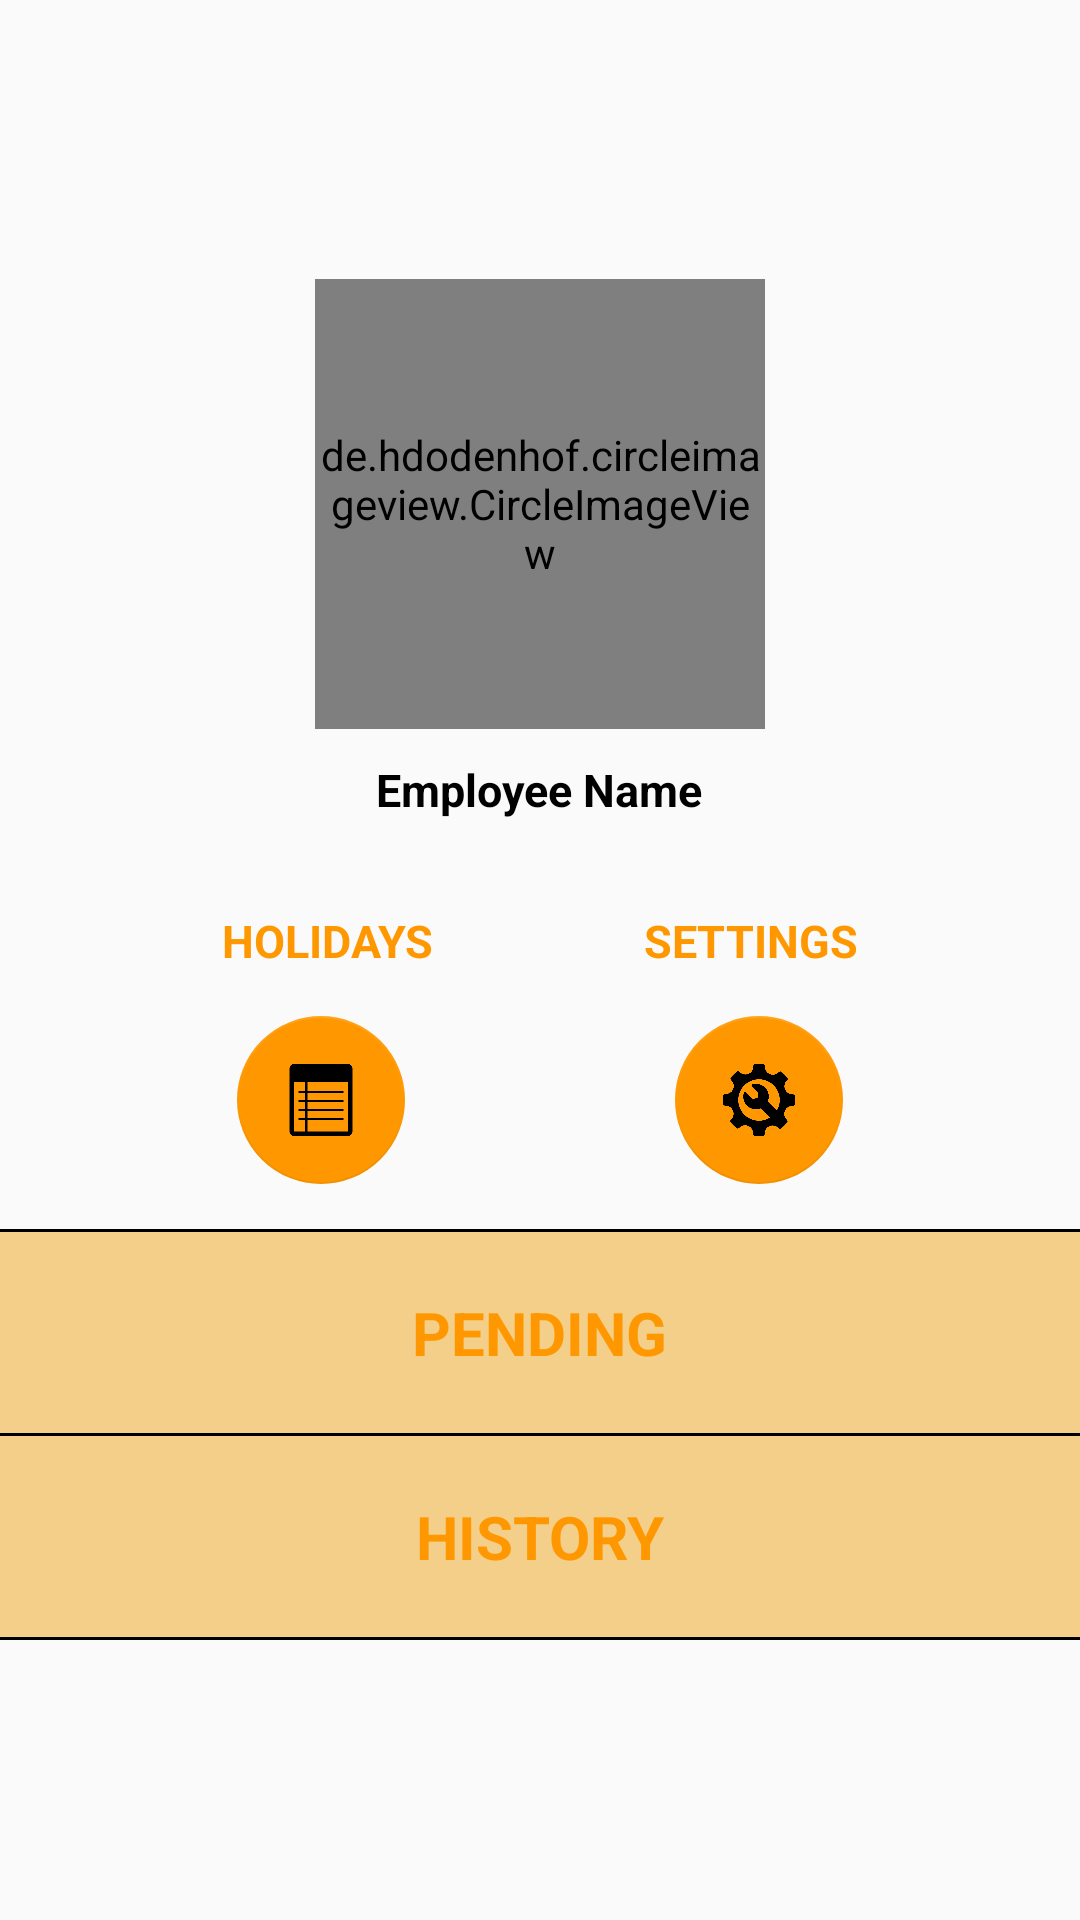

Android layout source for this screen:
<!-- AndroidManifest.xml: application theme AppTheme -->
<!-- res/layout/emp_fragment_third.xml -->
<?xml version="1.0" encoding="utf-8"?>
<LinearLayout xmlns:android="http://schemas.android.com/apk/res/android"
    android:layout_width="match_parent"
    android:layout_height="match_parent"
    android:orientation="vertical"
    android:gravity="center"
    xmlns:app="http://schemas.android.com/apk/res-auto">

     <LinearLayout
      android:layout_width="match_parent"
      android:layout_height="wrap_content"
      android:gravity="center"
      android:orientation="vertical">

      <de.hdodenhof.circleimageview.CircleImageView
        android:id="@+id/circle_iv_three_emp"
        android:layout_width="150dp"
        android:layout_height="150dp"
        android:src="@drawable/ic_person_black_100dp"
        app:civ_border_width="2dp" />

       <TextView
        android:id="@+id/tv_name"
        android:layout_width="wrap_content"
        android:layout_height="wrap_content"
        android:layout_marginTop="10dp"
        android:text="Employee Name"
        android:textColor="@color/colorBlack"
        android:textSize="15sp"
        android:textStyle="bold" />

       <LinearLayout
         android:layout_width="match_parent"
         android:layout_height="wrap_content"
         android:layout_marginTop="30dp"
         android:gravity="center"
         android:orientation="horizontal">

        <TextView
          android:id="@+id/tv_holidays"
          android:layout_width="wrap_content"
          android:layout_height="wrap_content"
          android:text="HOLIDAYS"
          android:textColor="#FF9800"
          android:textSize="15sp"
          android:textStyle="bold" />

        <TextView
          android:id="@+id/tv_setting"
          android:layout_width="wrap_content"
          android:layout_height="wrap_content"
          android:layout_marginLeft="70dp"
          android:text="SETTINGS"
          android:textColor="#FF9800"
          android:textSize="15sp"
          android:textStyle="bold" />

       </LinearLayout>

      <LinearLayout
        android:layout_width="match_parent"
        android:layout_height="wrap_content"
        android:layout_marginTop="15dp"
        android:gravity="center"
        android:orientation="horizontal">

       <com.google.android.material.floatingactionbutton.FloatingActionButton
         android:layout_width="wrap_content"
         android:layout_height="wrap_content"
         android:id="@+id/fbtn_emp_holidays"
         style="@style/tint"
           app:elevation="0dp"
         android:src="@drawable/iconfinder_calendar_512"/>

        <com.google.android.material.floatingactionbutton.FloatingActionButton
          android:layout_width="wrap_content"
          android:layout_height="wrap_content"
          android:id="@+id/fbtn_emp_settings"
          style="@style/tint"
            app:elevation="0dp"
          android:layout_marginLeft="90dp"
          android:src="@drawable/setting_512"/>

         </LinearLayout>
         <View
             android:layout_width="match_parent"
             android:layout_height="1dp"
             android:background="@color/colorBlack"
             android:layout_marginTop="15dp"/>
        <LinearLayout
            android:layout_width="match_parent"
            android:layout_height="wrap_content"
            android:background="#F3CF89"
            android:padding="20sp"
            android:gravity="center"
            android:id="@+id/lay_pending">
            <TextView
                android:layout_width="wrap_content"
                android:layout_height="wrap_content"                android:text="Pending"
                android:textSize="20sp"
                android:textStyle="bold"
                android:textAllCaps="true"
                android:textColor="#FF9800"/>

        </LinearLayout>
         <View
             android:layout_width="match_parent"
             android:layout_height="1dp"
             android:background="@color/colorBlack"/>

         <LinearLayout
             android:layout_width="match_parent"
             android:layout_height="wrap_content"
             android:background="#F3CF89"
             android:padding="20dp"
             android:gravity="center"
             android:id="@+id/lay_history">
             <TextView
                 android:layout_width="wrap_content"
                 android:layout_height="wrap_content"
                 android:text="History"
                 android:textStyle="bold"
                 android:textSize="20sp"
                 android:textAllCaps="true"
                 android:textColor="#FF9800"/>

         </LinearLayout>
         <View
             android:layout_width="match_parent"
             android:layout_height="1dp"
             android:background="@color/colorBlack"/>
        </LinearLayout>

    </LinearLayout>
<!-- resources referenced by this layout -->
<resources>
  <color name="colorBlack">#000000</color>
  <!-- drawable iconfinder_calendar_512: png bitmap (drawable, 3620 bytes) -->
  <!-- drawable setting_512: png bitmap (drawable, 14125 bytes) -->
  <style name="tint" parent="Widget.Design.FloatingActionButton">
      <item name="backgroundTint">#FF9800</item>
      <item name="rippleColor">#000</item>
      <item name="fabSize">normal</item>
  
  </style>
  <style name="AppTheme" parent="Theme.MaterialComponents.Light.NoActionBar.Bridge">
          
          <item name="colorPrimary">@color/colorPrimary</item>
          <item name="colorPrimaryDark">@color/colorPrimaryDark</item>
          <item name="colorAccent">@color/colorAccent</item>
      </style>
  <color name="colorPrimary">#000</color>
  <color name="colorPrimaryDark">#000</color>
  <color name="colorAccent">#000</color>
</resources>
